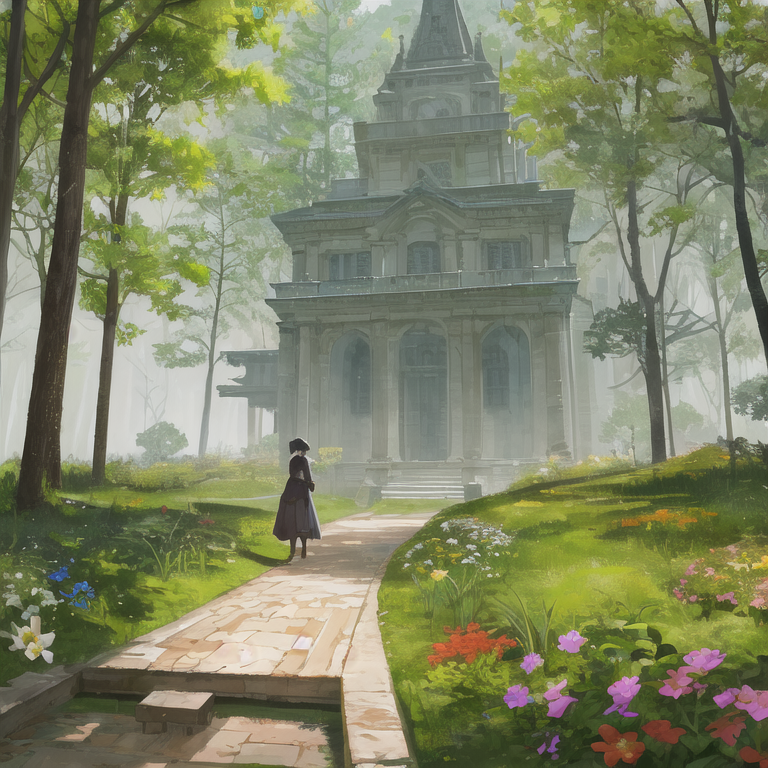
Generation parameters embedded in this image by AUTOMATIC1111 Stable Diffusion web UI or a fork of it (Forge, ...) (PNG 'parameters' text chunk):
masterpiece, best quality,fantasy,outdoors, flower, tree, 
Negative prompt: lowres, bad anatomy, bad hands, text, error, missing fingers, extra digit, fewer digits, cropped, worst quality, low quality, normal quality, jpeg artifacts, signature, watermark, username, blurry, artist name
Steps: 20, Sampler: DPM++ SDE Karras, CFG scale: 11, Seed: 2697154433, Size: 768x768, Model hash: 71e703a0fc, Clip skip: 2, Eta: 0.2